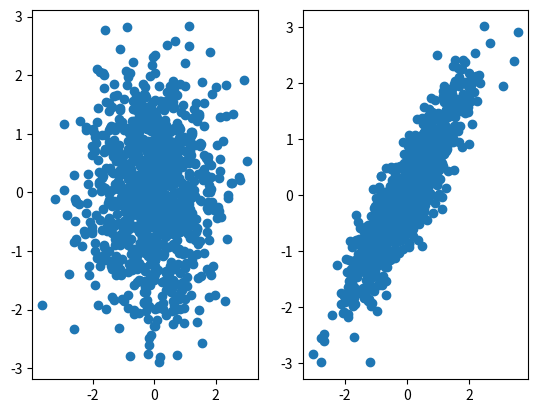

Recreate this plot in Python.
import numpy as np
import matplotlib.pyplot as plot

N = 1000
mean = [0, 0]
cov = [[1, 0], [0, 1]]
sdata = np.random.multivariate_normal(mean, cov, N)

z = []
first_column = []
second_column = []
for i in range(N):
    first_column.append(sdata[:][i][0])
    second_column.append(sdata[:][i][1])

#plot.scatter(first_column, second_column)
plot.show()

cov2 = [[1, 0.9], [0.9, 1]]
sdata2 = np.random.multivariate_normal(mean, cov2, N)

first_column2 = []
second_column2 = []
for i in range(N):
    first_column2.append(sdata2[:][i][0])
    second_column2.append(sdata2[:][i][1])
#plot.scatter(first_column2, second_column2)

plot.figure('hello')
plot.subplot(121)
plot.scatter(first_column, second_column)
plot.subplot(122)
plot.scatter(first_column2, second_column2)

plot.show()

result = np.cov(sdata, sdata2)
print(result)
